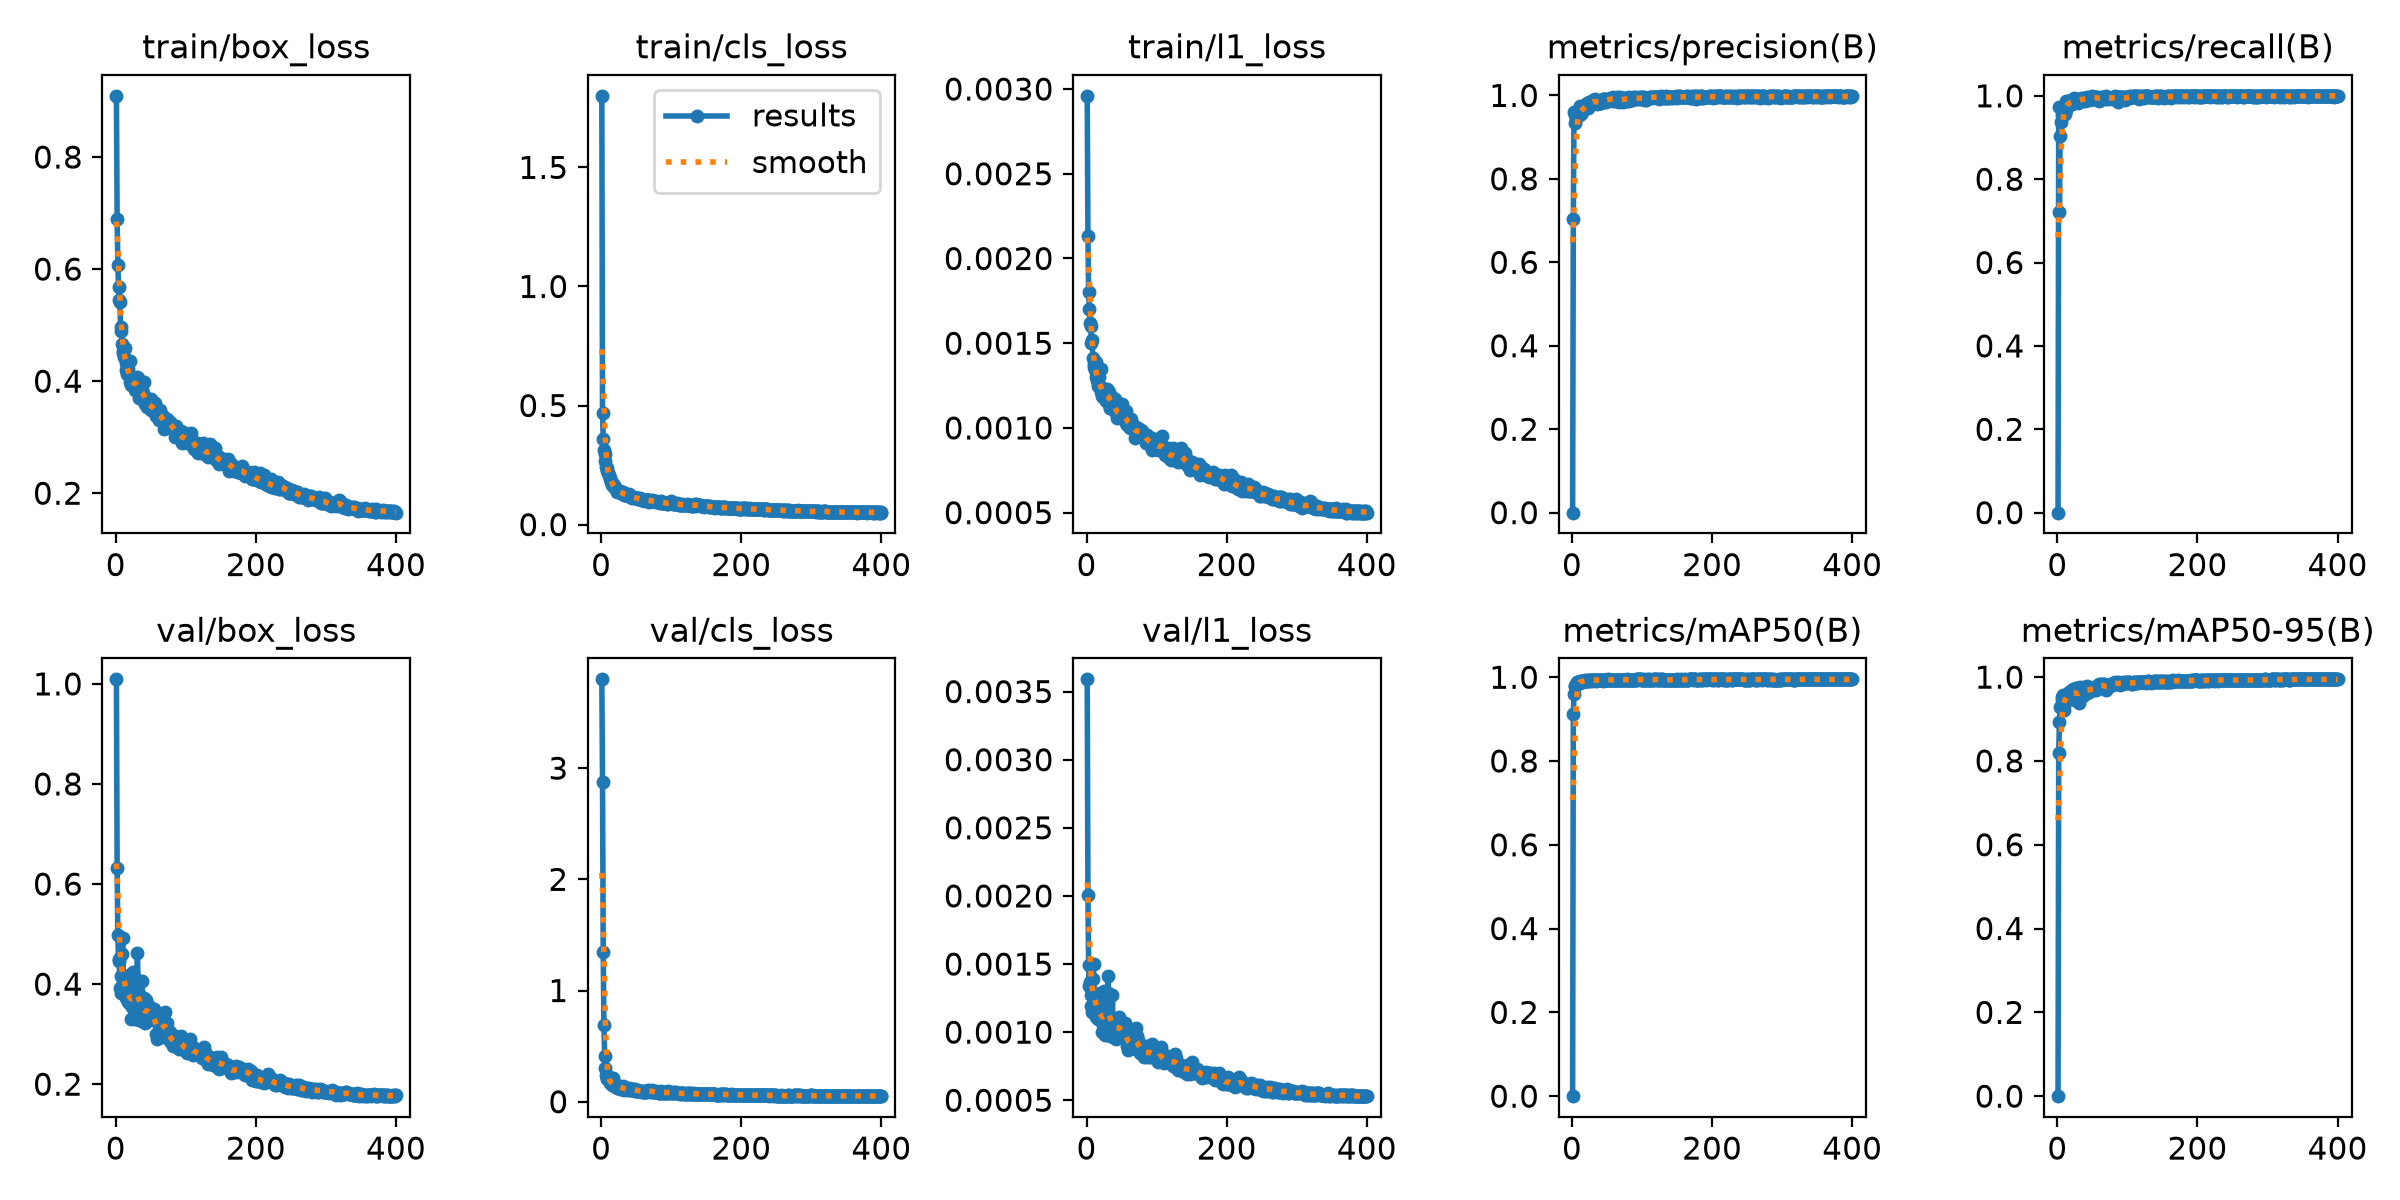

The data file committed next to this chart (first rows):
epoch, time, train/box_loss, train/cls_loss, train/l1_loss, metrics/precision(B), metrics/recall(B), metrics/mAP50(B), metrics/mAP50-95(B), val/box_loss, val/cls_loss, val/l1_loss, lr/pg0, lr/pg1, lr/pg2
1, 13.71, 0.9092, 1.801, 0.00296, 0, 0, 0, 0, 1.009, 3.799, 0.00359, 0.0003235, 0.0003235, 0.06797
2, 26.24, 0.689, 0.4705, 0.00213, 0.7039, 0.9733, 0.9122, 0.8193, 0.6323, 2.875, 0.00201, 0.0006569, 0.0006569, 0.03497
3, 38.81, 0.608, 0.3585, 0.0018, 0.9606, 0.7206, 0.9591, 0.8935, 0.4988, 1.345, 0.00149, 0.0009901, 0.0009901, 0.001971
4, 50.89, 0.5688, 0.3152, 0.0017, 0.9537, 0.9036, 0.9781, 0.9276, 0.4456, 0.6865, 0.00134, 0.0009999, 0.0009999, 0.0009999
5, 62.94, 0.5441, 0.2972, 0.00162, 0.9333, 0.938, 0.9796, 0.9285, 0.4499, 0.4125, 0.00137, 0.0009998, 0.0009998, 0.0009998
6, 75.48, 0.542, 0.2684, 0.0016, 0.9453, 0.9552, 0.9847, 0.9517, 0.3929, 0.3002, 0.00119, 0.0009996, 0.0009996, 0.0009996
7, 87.74, 0.4889, 0.2418, 0.0015, 0.9477, 0.9684, 0.9882, 0.946, 0.4159, 0.2404, 0.00127, 0.0009995, 0.0009995, 0.0009995
8, 100, 0.497, 0.2383, 0.00152, 0.9582, 0.9571, 0.9887, 0.9566, 0.3831, 0.2056, 0.00115, 0.0009993, 0.0009993, 0.0009993
9, 112.4, 0.4665, 0.2267, 0.00141, 0.9583, 0.9636, 0.9882, 0.9311, 0.4605, 0.2163, 0.00139, 0.000999, 0.000999, 0.000999
10, 124.4, 0.4511, 0.216, 0.00136, 0.953, 0.9669, 0.988, 0.9216, 0.4912, 0.2326, 0.0015, 0.0009988, 0.0009988, 0.0009988
11, 136.7, 0.4541, 0.207, 0.00138, 0.9644, 0.9554, 0.9871, 0.9463, 0.4042, 0.2049, 0.00121, 0.0009985, 0.0009985, 0.0009985
12, 148.6, 0.4429, 0.1964, 0.00134, 0.975, 0.9668, 0.9914, 0.9539, 0.3979, 0.1747, 0.00121, 0.0009982, 0.0009982, 0.0009982
13, 160.7, 0.459, 0.1917, 0.00139, 0.9558, 0.9876, 0.9905, 0.9569, 0.3895, 0.1698, 0.00115, 0.0009978, 0.0009978, 0.0009978
14, 172.7, 0.4328, 0.1805, 0.0013, 0.9618, 0.9851, 0.9898, 0.9585, 0.3723, 0.167, 0.00111, 0.0009974, 0.0009974, 0.0009974
15, 184.9, 0.419, 0.1754, 0.00128, 0.9596, 0.9886, 0.991, 0.9537, 0.3947, 0.1566, 0.00123, 0.000997, 0.000997, 0.000997
16, 196.8, 0.4133, 0.1664, 0.00126, 0.9735, 0.9801, 0.99, 0.9566, 0.3887, 0.1532, 0.0012, 0.0009966, 0.0009966, 0.0009966
17, 209.6, 0.4144, 0.1686, 0.00125, 0.967, 0.9785, 0.9905, 0.9637, 0.3645, 0.2116, 0.0011, 0.0009961, 0.0009961, 0.0009961
18, 221.9, 0.4225, 0.1655, 0.0013, 0.9712, 0.9838, 0.9925, 0.9651, 0.3706, 0.142, 0.0011, 0.0009956, 0.0009956, 0.0009956
19, 233.7, 0.4128, 0.1582, 0.00125, 0.9765, 0.9828, 0.992, 0.9468, 0.4185, 0.149, 0.00129, 0.0009951, 0.0009951, 0.0009951
20, 245.8, 0.4365, 0.1547, 0.00135, 0.9737, 0.9895, 0.9912, 0.9598, 0.3684, 0.1378, 0.00112, 0.0009945, 0.0009945, 0.0009945
21, 257.9, 0.3976, 0.1481, 0.00121, 0.9744, 0.9808, 0.9916, 0.9683, 0.36, 0.1412, 0.0011, 0.0009939, 0.0009939, 0.0009939
22, 269.7, 0.3928, 0.1401, 0.00119, 0.981, 0.9839, 0.9926, 0.9723, 0.3312, 0.1254, 0.001, 0.0009933, 0.0009933, 0.0009933
23, 281.7, 0.3944, 0.1361, 0.00118, 0.97, 0.9819, 0.9915, 0.9641, 0.3547, 0.1495, 0.00105, 0.0009926, 0.0009926, 0.0009926
24, 294.4, 0.3927, 0.1406, 0.00118, 0.9768, 0.9952, 0.9922, 0.9574, 0.3835, 0.1363, 0.00111, 0.0009919, 0.0009919, 0.0009919
25, 306.4, 0.3926, 0.1399, 0.00119, 0.9848, 0.9866, 0.9915, 0.946, 0.4244, 0.1391, 0.0013, 0.0009912, 0.0009912, 0.0009912
26, 319.2, 0.4054, 0.1423, 0.00123, 0.9793, 0.9922, 0.9933, 0.9628, 0.3811, 0.1314, 0.00112, 0.0009905, 0.0009905, 0.0009905
27, 331.3, 0.3932, 0.1393, 0.00118, 0.9811, 0.9929, 0.9927, 0.9747, 0.3294, 0.1152, 0.00098, 0.0009897, 0.0009897, 0.0009897
28, 343.5, 0.3843, 0.1323, 0.00116, 0.9824, 0.9876, 0.9929, 0.9745, 0.3314, 0.1211, 0.00099, 0.0009889, 0.0009889, 0.0009889
29, 355.6, 0.4015, 0.1346, 0.00123, 0.9847, 0.9818, 0.9921, 0.9605, 0.3774, 0.1308, 0.00115, 0.0009881, 0.0009881, 0.0009881
30, 367.7, 0.3976, 0.1334, 0.00122, 0.9879, 0.9876, 0.9928, 0.9517, 0.4077, 0.1265, 0.00129, 0.0009872, 0.0009872, 0.0009872
31, 380, 0.407, 0.1351, 0.00122, 0.9811, 0.9892, 0.9938, 0.9382, 0.4627, 0.142, 0.00141, 0.0009863, 0.0009863, 0.0009863
32, 392.1, 0.4055, 0.1293, 0.00121, 0.9876, 0.9892, 0.9926, 0.9615, 0.3852, 0.1225, 0.00112, 0.0009854, 0.0009854, 0.0009854
33, 404.2, 0.3706, 0.1231, 0.00112, 0.9909, 0.9933, 0.9936, 0.9755, 0.3278, 0.1051, 0.00097, 0.0009844, 0.0009844, 0.0009844
34, 416.1, 0.3744, 0.1239, 0.00112, 0.9849, 0.9937, 0.9921, 0.9601, 0.3769, 0.1179, 0.00112, 0.0009835, 0.0009835, 0.0009835
35, 428.9, 0.3723, 0.1304, 0.00112, 0.9838, 0.9877, 0.9935, 0.9745, 0.3277, 0.1168, 0.00097, 0.0009825, 0.0009825, 0.0009825
36, 440.7, 0.3852, 0.1285, 0.00117, 0.9784, 0.9914, 0.9934, 0.9729, 0.3313, 0.1131, 0.00099, 0.0009814, 0.0009814, 0.0009814
37, 453.8, 0.3826, 0.1255, 0.00118, 0.986, 0.9924, 0.9937, 0.9543, 0.4063, 0.1187, 0.00127, 0.0009803, 0.0009803, 0.0009803
38, 465.6, 0.3834, 0.1224, 0.00117, 0.9868, 0.9954, 0.9939, 0.9753, 0.327, 0.1049, 0.00098, 0.0009792, 0.0009792, 0.0009792
39, 477.6, 0.3693, 0.1192, 0.00111, 0.984, 0.995, 0.9936, 0.9713, 0.3509, 0.1159, 0.00104, 0.0009781, 0.0009781, 0.0009781
40, 490.1, 0.3991, 0.1277, 0.00117, 0.9811, 0.9885, 0.9929, 0.9627, 0.3719, 0.1255, 0.00109, 0.000977, 0.000977, 0.000977
41, 502.4, 0.3754, 0.1196, 0.00112, 0.987, 0.9905, 0.9928, 0.9719, 0.3237, 0.1068, 0.00096, 0.0009758, 0.0009758, 0.0009758
42, 514.6, 0.3596, 0.1155, 0.00109, 0.983, 0.9971, 0.994, 0.9778, 0.3215, 0.1049, 0.00095, 0.0009746, 0.0009746, 0.0009746
43, 526.5, 0.36, 0.1168, 0.00109, 0.9867, 0.9952, 0.9937, 0.9632, 0.3689, 0.1157, 0.0011, 0.0009733, 0.0009733, 0.0009733
44, 538.6, 0.354, 0.1129, 0.00106, 0.9912, 0.9924, 0.9932, 0.9711, 0.3402, 0.1094, 0.001, 0.000972, 0.000972, 0.000972
45, 551, 0.3629, 0.1165, 0.0011, 0.9893, 0.9905, 0.9921, 0.9651, 0.3517, 0.1114, 0.00105, 0.0009707, 0.0009707, 0.0009707
46, 563.4, 0.3556, 0.1144, 0.00107, 0.9914, 0.9922, 0.9938, 0.9665, 0.3487, 0.1022, 0.00104, 0.0009694, 0.0009694, 0.0009694
47, 575.3, 0.3615, 0.1143, 0.0011, 0.9914, 0.995, 0.9938, 0.9701, 0.3563, 0.1065, 0.00111, 0.000968, 0.000968, 0.000968
48, 587.5, 0.3559, 0.1134, 0.00108, 0.9849, 0.9924, 0.9929, 0.9735, 0.3289, 0.1176, 0.00098, 0.0009667, 0.0009667, 0.0009667
49, 599.8, 0.3557, 0.112, 0.00106, 0.9887, 0.9989, 0.9943, 0.9724, 0.3526, 0.1005, 0.00103, 0.0009652, 0.0009652, 0.0009652
50, 612.2, 0.3681, 0.1112, 0.00114, 0.9886, 0.9962, 0.9938, 0.9726, 0.3372, 0.1007, 0.001, 0.0009638, 0.0009638, 0.0009638
51, 624.8, 0.3487, 0.1125, 0.00106, 0.9889, 0.9933, 0.9931, 0.9711, 0.3352, 0.1051, 0.00101, 0.0009623, 0.0009623, 0.0009623
52, 636.5, 0.3533, 0.1105, 0.00108, 0.9895, 0.9913, 0.9947, 0.9752, 0.3392, 0.1009, 0.00101, 0.0009608, 0.0009608, 0.0009608
53, 649.2, 0.3485, 0.1089, 0.00106, 0.9902, 0.9971, 0.9934, 0.9689, 0.3448, 0.1005, 0.001, 0.0009593, 0.0009593, 0.0009593
54, 661.2, 0.3481, 0.1069, 0.00105, 0.9947, 0.9962, 0.9938, 0.974, 0.3279, 0.0962, 0.00097, 0.0009577, 0.0009577, 0.0009577
55, 673.4, 0.3588, 0.1091, 0.00109, 0.9915, 0.9973, 0.9927, 0.9684, 0.3501, 0.09936, 0.00107, 0.0009561, 0.0009561, 0.0009561
56, 686.2, 0.3616, 0.1108, 0.0011, 0.9924, 0.9962, 0.9924, 0.9753, 0.3299, 0.09488, 0.00099, 0.0009545, 0.0009545, 0.0009545
57, 698, 0.3395, 0.1042, 0.00103, 0.9915, 0.9954, 0.9938, 0.976, 0.3292, 0.09542, 0.00098, 0.0009529, 0.0009529, 0.0009529
58, 710.5, 0.3377, 0.1078, 0.00102, 0.9877, 0.9958, 0.9941, 0.9823, 0.2998, 0.0925, 0.0009, 0.0009512, 0.0009512, 0.0009512
59, 722.6, 0.3437, 0.1047, 0.00104, 0.9957, 0.9876, 0.9936, 0.983, 0.2909, 0.09184, 0.00087, 0.0009495, 0.0009495, 0.0009495
60, 735, 0.3429, 0.1029, 0.00102, 0.9915, 0.9956, 0.994, 0.9798, 0.323, 0.09115, 0.00096, 0.0009478, 0.0009478, 0.0009478
... 340 more rows
